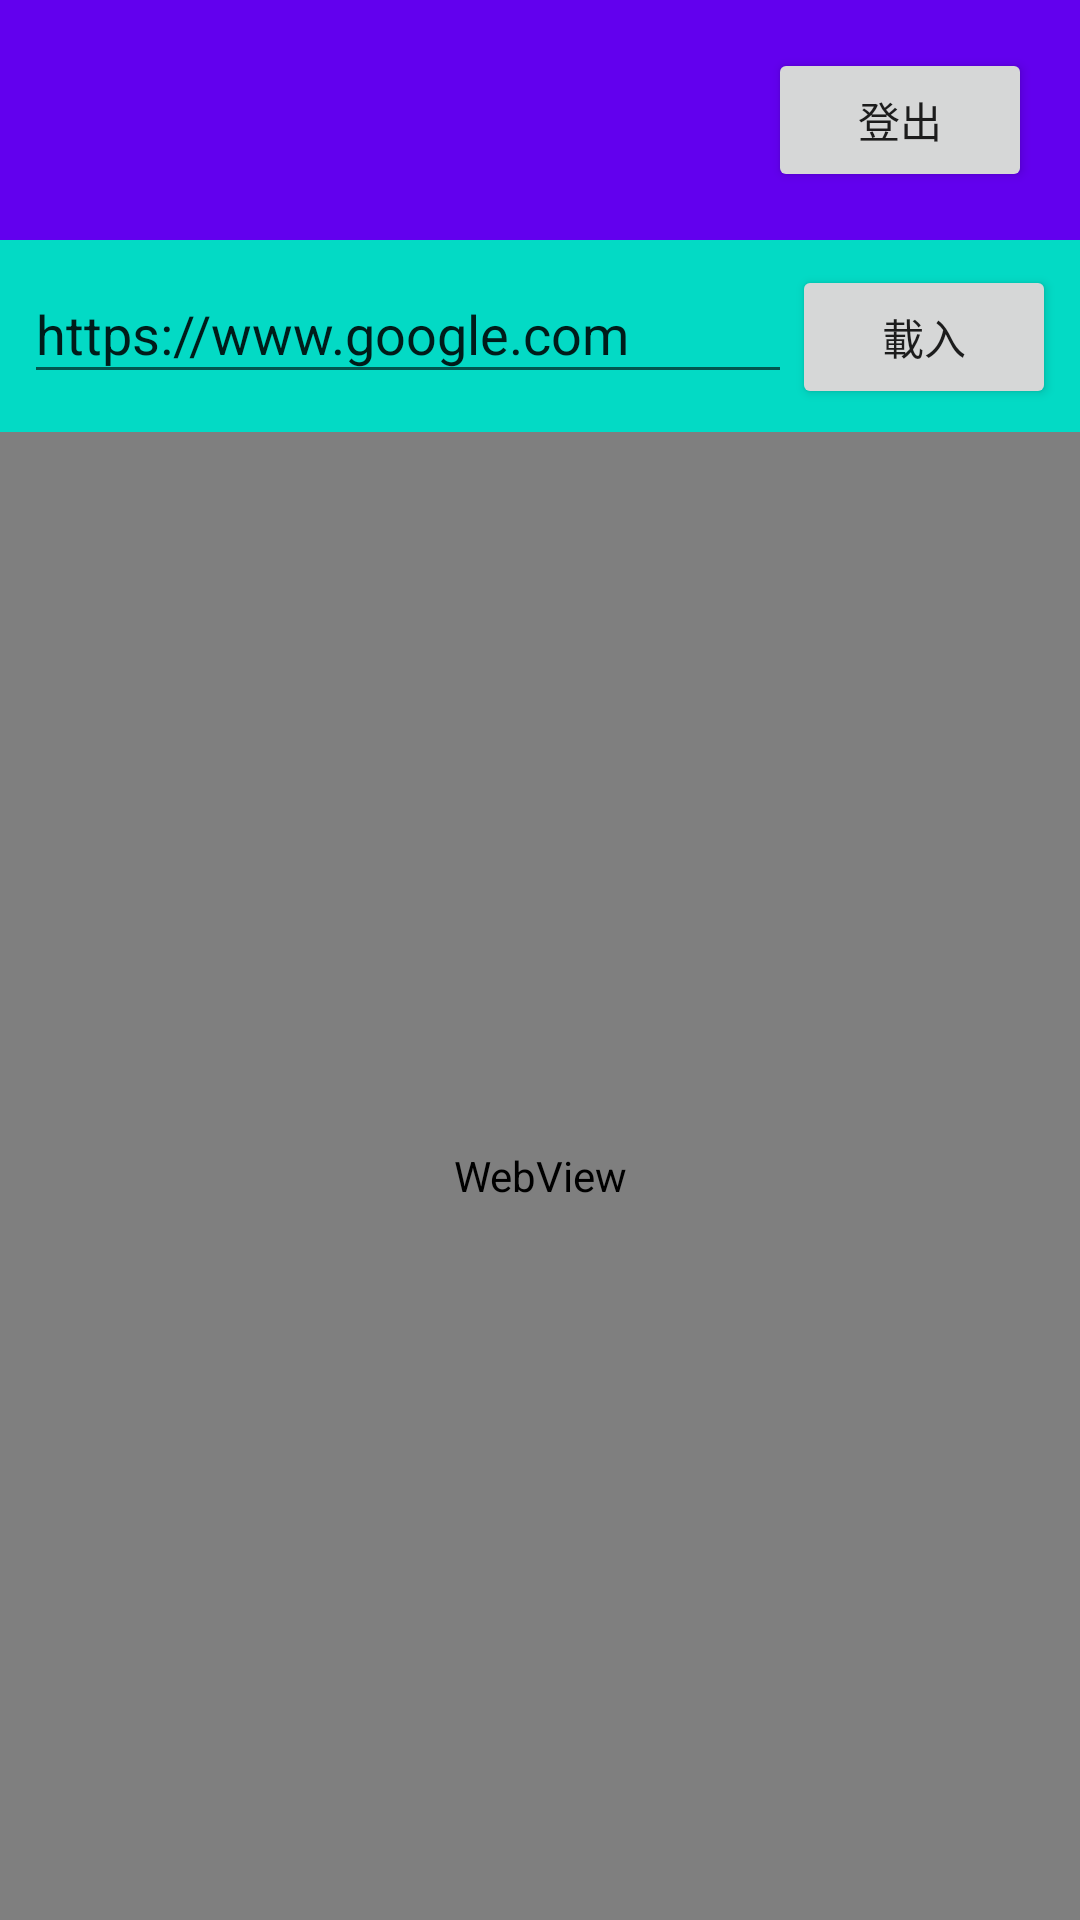

Android layout source for this screen:
<!-- AndroidManifest.xml: application theme Theme.WebViewLogin -->
<!-- res/layout/activity_webview.xml -->
<?xml version="1.0" encoding="utf-8"?>
<androidx.constraintlayout.widget.ConstraintLayout xmlns:android="http://schemas.android.com/apk/res/android"
    xmlns:app="http://schemas.android.com/apk/res-auto"
    xmlns:tools="http://schemas.android.com/tools"
    android:layout_width="match_parent"
    android:layout_height="match_parent"
    tools:context=".WebViewActivity">

    <LinearLayout
        android:id="@+id/topBar"
        android:layout_width="0dp"
        android:layout_height="wrap_content"
        android:background="@color/purple_500"
        android:orientation="horizontal"
        android:padding="16dp"
        app:layout_constraintEnd_toEndOf="parent"
        app:layout_constraintStart_toStartOf="parent"
        app:layout_constraintTop_toTopOf="parent">

        <TextView
            android:id="@+id/userInfoTextView"
            android:layout_width="0dp"
            android:layout_height="wrap_content"
            android:layout_weight="1"
            android:textColor="@color/white"
            android:textSize="14sp"
            tools:text="使用者: demo" />

        <Button
            android:id="@+id/logoutButton"
            android:layout_width="wrap_content"
            android:layout_height="wrap_content"
            android:text="登出" />
    </LinearLayout>

    <LinearLayout
        android:id="@+id/urlBar"
        android:layout_width="0dp"
        android:layout_height="wrap_content"
        android:background="@color/teal_200"
        android:orientation="horizontal"
        android:padding="8dp"
        app:layout_constraintEnd_toEndOf="parent"
        app:layout_constraintStart_toStartOf="parent"
        app:layout_constraintTop_toBottomOf="@+id/topBar">

        <EditText
            android:id="@+id/urlEditText"
            android:layout_width="0dp"
            android:layout_height="wrap_content"
            android:layout_weight="1"
            android:hint="輸入網址"
            android:inputType="textUri"
            android:text="https://www.google.com" />

        <Button
            android:id="@+id/loadButton"
            android:layout_width="wrap_content"
            android:layout_height="wrap_content"
            android:text="載入" />
    </LinearLayout>

    <ProgressBar
        android:id="@+id/webProgressBar"
        style="?android:attr/progressBarStyleHorizontal"
        android:layout_width="0dp"
        android:layout_height="4dp"
        android:visibility="gone"
        app:layout_constraintEnd_toEndOf="parent"
        app:layout_constraintStart_toStartOf="parent"
        app:layout_constraintTop_toBottomOf="@+id/urlBar"
        tools:visibility="visible" />

    <WebView
        android:id="@+id/webView"
        android:layout_width="0dp"
        android:layout_height="0dp"
        app:layout_constraintBottom_toBottomOf="parent"
        app:layout_constraintEnd_toEndOf="parent"
        app:layout_constraintStart_toStartOf="parent"
        app:layout_constraintTop_toBottomOf="@+id/webProgressBar" />

</androidx.constraintlayout.widget.ConstraintLayout>
<!-- resources referenced by this layout -->
<resources>
  <style name="Theme.WebViewLogin" parent="Theme.MaterialComponents.DayNight.DarkActionBar">
          <item name="colorPrimary">@color/purple_500</item>
          <item name="colorPrimaryVariant">@color/purple_700</item>
          <item name="colorOnPrimary">@color/white</item>
          <item name="colorSecondary">@color/teal_200</item>
          <item name="colorSecondaryVariant">@color/teal_700</item>
          <item name="colorOnSecondary">@color/black</item>
          <item name="android:statusBarColor">?attr/colorPrimaryVariant</item>
      </style>
  <!-- not gathered from this repository: default colours our renderer supplied (Android Studio template values) -->
  <color name="purple_500">#FF6200EE</color>
  <color name="purple_700">#FF3700B3</color>
  <color name="teal_200">#FF03DAC5</color>
  <color name="teal_700">#FF018786</color>
  <color name="black">#FF000000</color>
  <color name="white">#FFFFFFFF</color>
</resources>
